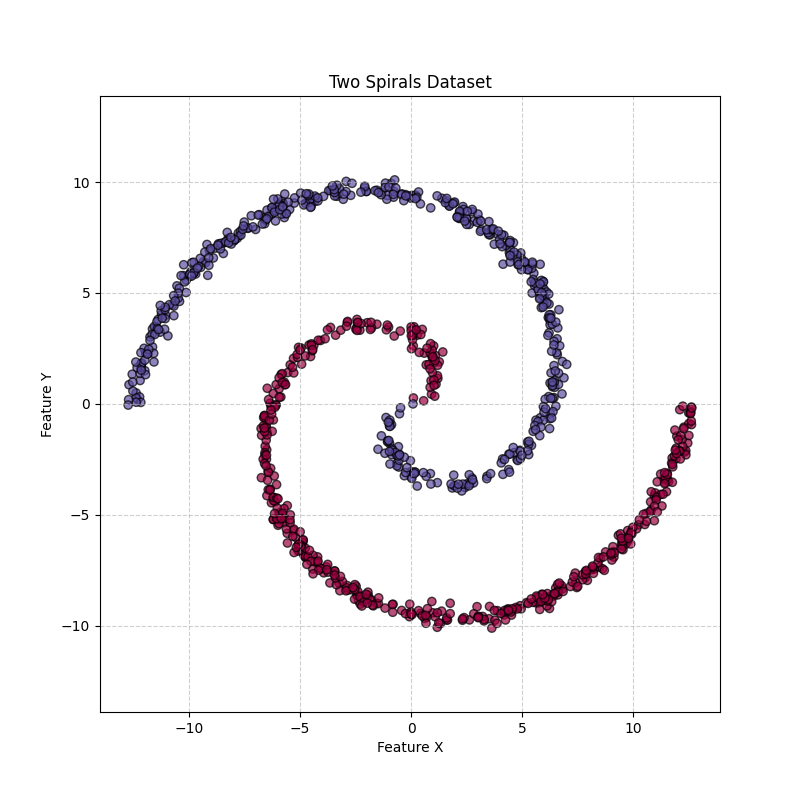

Values plotted in this chart, from the file beside it:
x, y, label
0.592, 2.29, 0
-4.214, -6.897, 0
-5.305, -5.7, 0
3.51, -9.687, 0
11.98, -1.456, 0
-5.559, 1.415, 0
-2.887, -8.189, 0
-4.863, -6.151, 0
12.58, -0.4295, 0
-5.696, -5.35, 0
-3.94, -7.617, 0
-4.602, 2.654, 0
-6.607, -0.5185, 0
12.3, -1.049, 0
-4.085, 2.86, 0
1.595, -9.741, 0
-2.477, -8.223, 0
1.122, 0.8888, 0
-2.863, -8.39, 0
8.485, -7.357, 0
-2.447, -8.644, 0
-5.695, 0.8647, 0
8.632, -7.432, 0
11.61, -3.504, 0
-4.936, 1.793, 0
6.619, -8.611, 0
10.82, -4.784, 0
11.45, -3.548, 0
-6.211, -0.7221, 0
-1.778, -8.841, 0
-4.772, -6.918, 0
12.47, -1.764, 0
-2.712, -8.379, 0
-4.532, 2.136, 0
-6.511, -2.07, 0
-4.935, -6.345, 0
-2.875, 3.676, 0
6.518, -8.302, 0
-6.347, -3.847, 0
-0.07392, -9.595, 0
4.91, -9.101, 0
6.83, -8.333, 0
-5.874, 0.3097, 0
-6.215, 0.4688, 0
7.469, -8.279, 0
-6.541, -0.9882, 0
10.97, -4.149, 0
-3.661, -8.071, 0
9.124, -6.661, 0
10.6, -4.936, 0
-5.583, -4.588, 0
-2.456, 3.43, 0
5.643, -8.972, 0
9.552, -6.573, 0
11.39, -3.38, 0
-6.212, -5.218, 0
5.761, -8.967, 0
-5.292, 1.398, 0
6.078, -8.714, 0
-6.449, -3.036, 0
... 940 more rows
